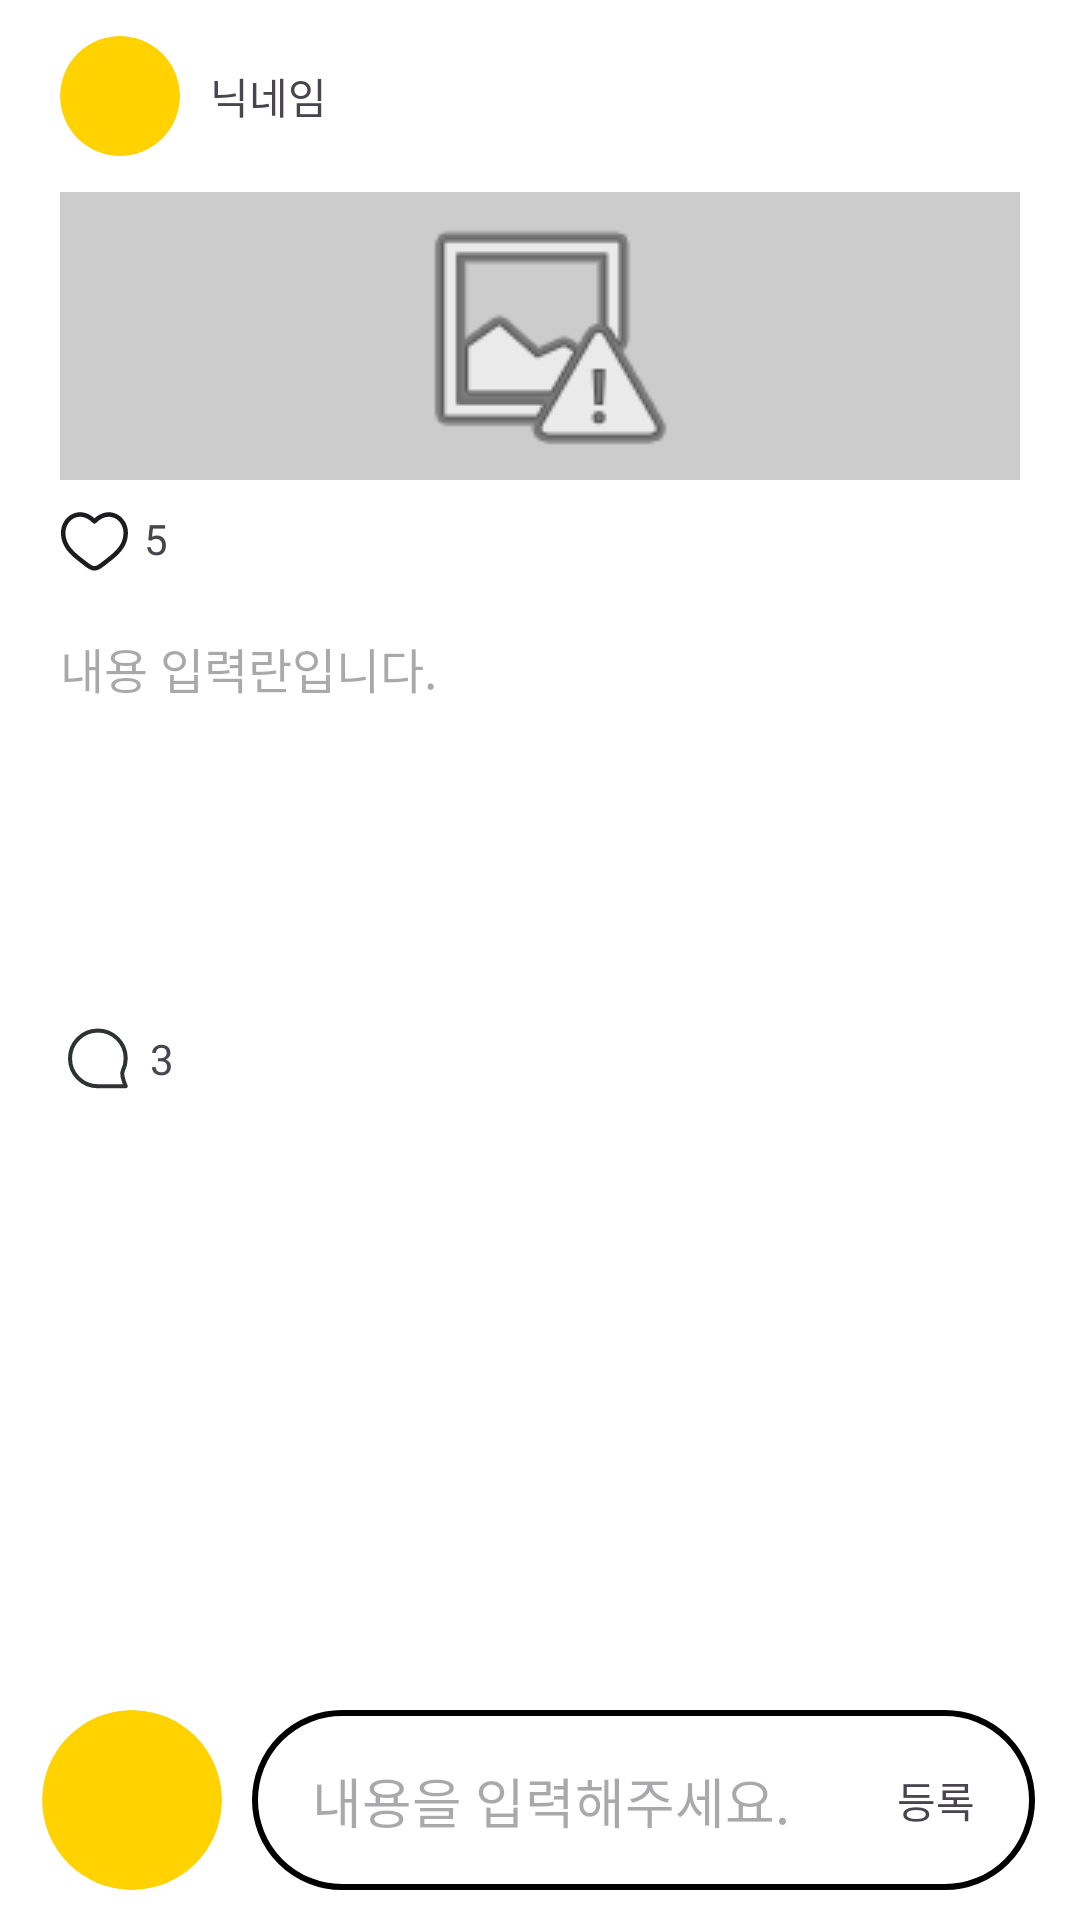

The Android layout XML behind this screen, and the referenced resources:
<!-- AndroidManifest.xml: application theme Theme.Lovebug_project -->
<!-- res/layout/fragment_board_detail.xml -->
<?xml version="1.0" encoding="utf-8"?>
<FrameLayout xmlns:android="http://schemas.android.com/apk/res/android"
    xmlns:tools="http://schemas.android.com/tools"
    xmlns:app="http://schemas.android.com/apk/res-auto"
    android:layout_width="match_parent"
    android:layout_height="match_parent"
    android:background="@color/white"
    tools:context=".board.BoardDetailFragment">
    
    <ScrollView
        android:layout_width="match_parent"
        android:layout_height="match_parent"
        android:fillViewport="true">

        <androidx.constraintlayout.widget.ConstraintLayout
            android:layout_width="match_parent"
            android:layout_height="wrap_content">

            <ImageView
                android:id="@+id/imgProfile"
                android:layout_width="40dp"
                android:layout_height="40dp"
                android:layout_marginStart="20dp"
                android:background="@drawable/circle_profile_shape"
                android:clipToOutline="true"
                android:scaleType="centerCrop"
                app:layout_constraintBottom_toTopOf="@+id/guide_nick_bottom"
                app:layout_constraintEnd_toStartOf="@+id/tvNick"
                app:layout_constraintHorizontal_bias="0.5"
                app:layout_constraintStart_toStartOf="parent"
                app:layout_constraintTop_toTopOf="parent"
                android:src="@drawable/circle_button" />

            <TextView
                android:id="@+id/tvNick"
                android:layout_width="wrap_content"
                android:layout_height="wrap_content"
                android:layout_marginStart="10dp"
                android:text="닉네임"
                app:layout_constraintBottom_toBottomOf="@+id/imgProfile"
                app:layout_constraintStart_toEndOf="@+id/imgProfile"
                app:layout_constraintTop_toTopOf="@+id/imgProfile" />

            <ImageView
                android:id="@+id/imgBoard"
                android:layout_width="0dp"
                android:layout_height="0dp"
                android:layout_marginStart="20dp"
                android:layout_marginEnd="20dp"
                android:background="#CCCCCC"
                android:scaleType="fitCenter"
                android:src="@android:drawable/ic_menu_report_image"
                app:layout_constraintBottom_toTopOf="@+id/guide_img_bottom"
                app:layout_constraintEnd_toEndOf="parent"
                app:layout_constraintStart_toStartOf="parent"
                app:layout_constraintTop_toTopOf="@+id/guide_nick_bottom" />

            <androidx.constraintlayout.widget.Guideline
                android:id="@+id/guide_nick_bottom"
                android:layout_width="wrap_content"
                android:layout_height="wrap_content"
                android:orientation="horizontal"
                app:layout_constraintGuide_percent="0.1" />

            <androidx.constraintlayout.widget.Guideline
                android:id="@+id/guide_img_bottom"
                android:layout_width="wrap_content"
                android:layout_height="wrap_content"
                android:orientation="horizontal"
                app:layout_constraintGuide_percent="0.25" />

            <TextView
                android:id="@+id/tvLike"
                android:layout_width="wrap_content"
                android:layout_height="wrap_content"
                android:layout_marginStart="5dp"
                android:text="5"
                app:layout_constraintBottom_toBottomOf="@+id/imgLike"
                app:layout_constraintStart_toEndOf="@+id/imgLike"
                app:layout_constraintTop_toTopOf="@+id/imgLike"
                app:layout_constraintVertical_bias="0.0" />

            <ImageView
                android:id="@+id/imgLike"
                android:layout_width="wrap_content"
                android:layout_height="wrap_content"
                android:layout_marginTop="10dp"
                app:layout_constraintStart_toStartOf="@+id/imgBoard"
                app:layout_constraintTop_toBottomOf="@+id/imgBoard"
                app:srcCompat="@drawable/like_off" />

            <ImageView
                android:visibility="gone"
                android:id="@+id/imgBookmark"
                android:layout_width="wrap_content"
                android:layout_height="30dp"
                android:adjustViewBounds="true"
                app:layout_constraintBottom_toBottomOf="@+id/imgLike"
                app:layout_constraintEnd_toEndOf="@+id/imgBoard"
                app:layout_constraintTop_toTopOf="@+id/imgLike"
                app:srcCompat="@drawable/bookmark" />

            <EditText
                android:hint="내용 입력란입니다."
                android:background="@null"
                android:id="@+id/etContent"
                android:layout_width="0dp"
                android:layout_height="wrap_content"
                android:layout_marginTop="20dp"
                android:ems="10"
                android:gravity="start|top"
                android:inputType="textMultiLine"
                android:lines="5"
                android:maxLines="10"
                android:scrollbars="vertical"
                android:textSize="16sp"
                app:layout_constraintEnd_toEndOf="@+id/imgBoard"
                app:layout_constraintStart_toStartOf="@+id/imgLike"
                app:layout_constraintTop_toBottomOf="@+id/imgLike" />

            <ImageView
                android:id="@+id/imgComment"
                android:layout_width="wrap_content"
                android:layout_height="wrap_content"
                android:layout_marginTop="30dp"
                app:layout_constraintEnd_toStartOf="@+id/tvComment"
                app:layout_constraintHorizontal_chainStyle="packed"
                app:layout_constraintStart_toStartOf="@+id/etContent"
                app:layout_constraintTop_toBottomOf="@+id/etContent"
                app:srcCompat="@drawable/chat" />

            <TextView
                android:id="@+id/tvComment"
                android:layout_width="wrap_content"
                android:layout_height="wrap_content"
                android:layout_marginStart="5dp"
                android:text="3"
                app:layout_constraintBottom_toBottomOf="@+id/imgComment"
                app:layout_constraintStart_toEndOf="@+id/imgComment"
                app:layout_constraintTop_toTopOf="@+id/imgComment" />

            <androidx.recyclerview.widget.RecyclerView
                android:id="@+id/rvComment"
                android:layout_width="0dp"
                android:layout_height="0dp"
                android:layout_marginTop="20dp"
                app:layout_constraintBottom_toTopOf="@+id/constraintLayout2"
                app:layout_constraintEnd_toEndOf="@+id/etContent"
                app:layout_constraintStart_toStartOf="@+id/imgComment"
                app:layout_constraintTop_toBottomOf="@+id/imgComment"
                tools:listitem="@layout/comment_list_item" />

            <androidx.constraintlayout.widget.ConstraintLayout
                android:id="@+id/constraintLayout2"
                android:layout_width="0dp"
                android:layout_height="wrap_content"
                app:layout_constraintBottom_toBottomOf="parent"
                app:layout_constraintEnd_toEndOf="parent"
                app:layout_constraintStart_toStartOf="parent"
                android:padding="10dp">

                <ImageView
                    android:id="@+id/imgProfile2"
                    android:layout_width="60dp"
                    android:layout_height="60dp"
                    android:layout_marginStart="4dp"
                    android:background="@drawable/circle_profile_shape"
                    android:clipToOutline="true"
                    android:scaleType="centerCrop"
                    android:src="@drawable/circle_button"
                    app:layout_constraintBottom_toBottomOf="parent"
                    app:layout_constraintStart_toStartOf="parent"
                    app:layout_constraintTop_toTopOf="parent"
                    app:layout_constraintVertical_bias="0.0" />

                <androidx.constraintlayout.widget.ConstraintLayout
                    android:layout_width="0dp"
                    android:layout_height="0dp"
                    android:layout_marginStart="10dp"
                    android:layout_marginEnd="5dp"
                    android:background="@drawable/comment_shape"
                    app:layout_constraintBottom_toBottomOf="@+id/imgProfile2"
                    app:layout_constraintEnd_toEndOf="parent"
                    app:layout_constraintStart_toEndOf="@+id/imgProfile2"
                    app:layout_constraintTop_toTopOf="@+id/imgProfile2">


                    <EditText
                        android:background="@null"
                        android:id="@+id/etCommentContent"
                        android:layout_width="0dp"
                        android:layout_height="wrap_content"
                        android:layout_marginStart="20dp"
                        android:hint="내용을 입력해주세요."
                        app:layout_constraintBottom_toBottomOf="@+id/btnCommentRegister"
                        app:layout_constraintEnd_toStartOf="@+id/btnCommentRegister"
                        app:layout_constraintStart_toStartOf="parent"
                        app:layout_constraintTop_toTopOf="@+id/btnCommentRegister" />

                    <TextView
                        android:id="@+id/btnCommentRegister"
                        android:layout_width="wrap_content"
                        android:layout_height="wrap_content"
                        android:layout_marginStart="10dp"
                        android:layout_marginEnd="20dp"
                        android:text="등록"
                        app:layout_constraintBottom_toBottomOf="parent"
                        app:layout_constraintEnd_toEndOf="parent"
                        app:layout_constraintStart_toEndOf="@+id/etCommentContent"
                        app:layout_constraintTop_toTopOf="parent" />
                </androidx.constraintlayout.widget.ConstraintLayout>

            </androidx.constraintlayout.widget.ConstraintLayout>

        </androidx.constraintlayout.widget.ConstraintLayout>

    </ScrollView>



</FrameLayout>
<!-- res/layout/comment_list_item.xml (included above) -->
<?xml version="1.0" encoding="utf-8"?>
<androidx.constraintlayout.widget.ConstraintLayout xmlns:android="http://schemas.android.com/apk/res/android"
    xmlns:app="http://schemas.android.com/apk/res-auto"
    xmlns:tools="http://schemas.android.com/tools"
    android:layout_width="match_parent"
    android:layout_height="wrap_content"
    android:background="@color/white"
    android:paddingBottom="20dp">

    <ImageView
        android:id="@+id/imgProfile"
        android:layout_width="50dp"
        android:layout_height="50dp"
        android:background="@drawable/circle_profile_shape"
        android:clipToOutline="true"
        android:scaleType="centerCrop"
        android:src="@drawable/circle_button"
        app:layout_constraintBottom_toBottomOf="parent"
        app:layout_constraintStart_toStartOf="parent"
        app:layout_constraintTop_toTopOf="parent" />

    <TextView
        android:id="@+id/tvNick"
        android:layout_width="wrap_content"
        android:layout_height="wrap_content"
        android:layout_marginStart="10dp"
        android:text="닉네임"
        android:textStyle="bold"
        app:layout_constraintBottom_toTopOf="@+id/tvCommentContent"
        app:layout_constraintStart_toEndOf="@+id/imgProfile"
        app:layout_constraintTop_toTopOf="@+id/imgProfile" />

    <EditText
        android:id="@+id/tvCommentContent"
        android:layout_width="0dp"
        android:layout_height="wrap_content"
        android:text="댓글 내용입니다."
        app:layout_constraintBottom_toBottomOf="@+id/imgProfile"
        app:layout_constraintEnd_toEndOf="parent"
        app:layout_constraintStart_toStartOf="@+id/tvNick"
        app:layout_constraintTop_toBottomOf="@+id/tvNick" />

    <TextView
        android:id="@+id/btnDeleteComment"
        android:layout_width="wrap_content"
        android:layout_height="wrap_content"
        android:text="삭제"
        app:layout_constraintBottom_toBottomOf="@+id/tvNick"
        app:layout_constraintEnd_toEndOf="parent"
        app:layout_constraintTop_toTopOf="@+id/tvNick" />

    <TextView
        android:id="@+id/btnEditComment"
        android:layout_width="wrap_content"
        android:layout_height="wrap_content"
        android:layout_marginEnd="10dp"
        android:text="수정"
        app:layout_constraintBottom_toBottomOf="@+id/btnDeleteComment"
        app:layout_constraintEnd_toStartOf="@+id/btnDeleteComment"
        app:layout_constraintTop_toTopOf="@+id/btnDeleteComment" />

    <TextView
        android:visibility="gone"
        android:id="@+id/btnfinishComment"
        android:layout_width="wrap_content"
        android:layout_height="wrap_content"
        android:text="완료"
        app:layout_constraintBottom_toBottomOf="@+id/btnEditComment"
        app:layout_constraintEnd_toEndOf="parent"
        app:layout_constraintTop_toTopOf="@+id/btnEditComment" />
    <TextView
        android:id="@+id/tvTime"
        android:layout_width="wrap_content"
        android:layout_height="wrap_content"
        android:layout_marginStart="5dp"
        android:text="2025년 8월 6일 수정됨"
        android:textSize="10sp"
        app:layout_constraintBottom_toBottomOf="@+id/tvNick"
        app:layout_constraintStart_toEndOf="@+id/tvNick"
        app:layout_constraintTop_toTopOf="@+id/tvNick" />

</androidx.constraintlayout.widget.ConstraintLayout>
<!-- resources referenced by this layout -->
<resources>
  <color name="white">#FFFFFFFF</color>
  <!-- drawable chat (drawable) -->
  <vector xmlns:android="http://schemas.android.com/apk/res/android"
      android:width="25dp"
      android:height="25dp"
      android:viewportWidth="25"
      android:viewportHeight="25">
    <path
        android:pathData="M3.341,12.467C3.341,17.593 7.496,21.748 12.622,21.748C14.722,21.748 21.902,21.748 21.902,21.748C21.902,21.748 20.294,17.888 20.937,16.593C21.555,15.35 21.902,13.949 21.902,12.467C21.902,7.342 17.747,3.187 12.622,3.187C7.496,3.187 3.341,7.342 3.341,12.467Z"
        android:strokeLineJoin="round"
        android:strokeWidth="1.35375"
        android:fillColor="#00000000"
        android:strokeColor="#2F3233"
        android:strokeLineCap="round"/>
  </vector>
  <!-- drawable circle_button (drawable) -->
  <?xml version="1.0" encoding="utf-8"?>
  <shape xmlns:android="http://schemas.android.com/apk/res/android"
      android:shape="oval">
      <size
          android:width="80dp"
          android:height="80dp"/>
      <solid android:color="#FFD200"/>
  
  </shape>
  <!-- drawable circle_profile_shape (drawable) -->
  <?xml version="1.0" encoding="utf-8"?>
  <shape xmlns:android="http://schemas.android.com/apk/res/android"
      android:shape="oval">
      <solid android:color="#EFEFEF"/>
  
  </shape>
  <!-- drawable comment_shape (drawable) -->
  <?xml version="1.0" encoding="utf-8"?>
  <shape xmlns:android="http://schemas.android.com/apk/res/android"
      android:shape="rectangle">
  
      <corners android:radius="500dp"/>
      <stroke android:width="2dp"/>
  
  </shape>
  <!-- drawable like_off (drawable) -->
  <vector xmlns:android="http://schemas.android.com/apk/res/android"
      android:width="23dp"
      android:height="21dp"
      android:viewportWidth="23"
      android:viewportHeight="21">
    <path
        android:pathData="M8.32,17.778L8.785,17.19L8.32,17.778ZM11.485,3.81L10.945,4.33C11.086,4.477 11.281,4.56 11.485,4.56C11.689,4.56 11.884,4.477 12.026,4.33L11.485,3.81ZM14.65,17.778L15.114,18.368L15.114,18.368L14.65,17.778ZM8.32,17.778L8.785,17.19C7.208,15.946 5.478,14.728 4.106,13.184C2.76,11.668 1.819,9.896 1.819,7.597H1.069H0.319C0.319,10.364 1.471,12.475 2.984,14.18C4.472,15.855 6.368,17.194 7.856,18.368L8.32,17.778ZM1.069,7.597H1.819C1.819,5.345 3.091,3.455 4.831,2.66C6.523,1.886 8.793,2.094 10.945,4.33L11.485,3.81L12.026,3.289C9.49,0.655 6.551,0.224 4.207,1.296C1.911,2.345 0.319,4.784 0.319,7.597H1.069ZM8.32,17.778L7.856,18.368C8.39,18.788 8.961,19.236 9.539,19.573C10.117,19.911 10.774,20.184 11.485,20.184V19.434V18.684C11.155,18.684 10.77,18.555 10.296,18.278C9.823,18.002 9.332,17.621 8.785,17.19L8.32,17.778ZM14.65,17.778L15.114,18.368C16.602,17.194 18.498,15.855 19.986,14.18C21.5,12.475 22.652,10.364 22.652,7.597H21.902H21.152C21.152,9.896 20.211,11.668 18.865,13.184C17.493,14.728 15.763,15.946 14.186,17.19L14.65,17.778ZM21.902,7.597H22.652C22.652,4.784 21.06,2.345 18.763,1.296C16.419,0.224 13.481,0.655 10.945,3.289L11.485,3.81L12.026,4.33C14.177,2.094 16.447,1.886 18.139,2.66C19.879,3.455 21.152,5.345 21.152,7.597H21.902ZM14.65,17.778L14.186,17.19C13.638,17.621 13.148,18.002 12.674,18.278C12.201,18.555 11.816,18.684 11.485,18.684V19.434V20.184C12.196,20.184 12.853,19.911 13.431,19.573C14.009,19.236 14.58,18.788 15.114,18.368L14.65,17.778Z"
        android:fillColor="#1C1C1E"/>
  </vector>
  <style name="Theme.Lovebug_project" parent="Base.Theme.Lovebug_project" />
  <style name="Base.Theme.Lovebug_project" parent="Theme.Material3.DayNight.NoActionBar">
          
          
      </style>
</resources>
